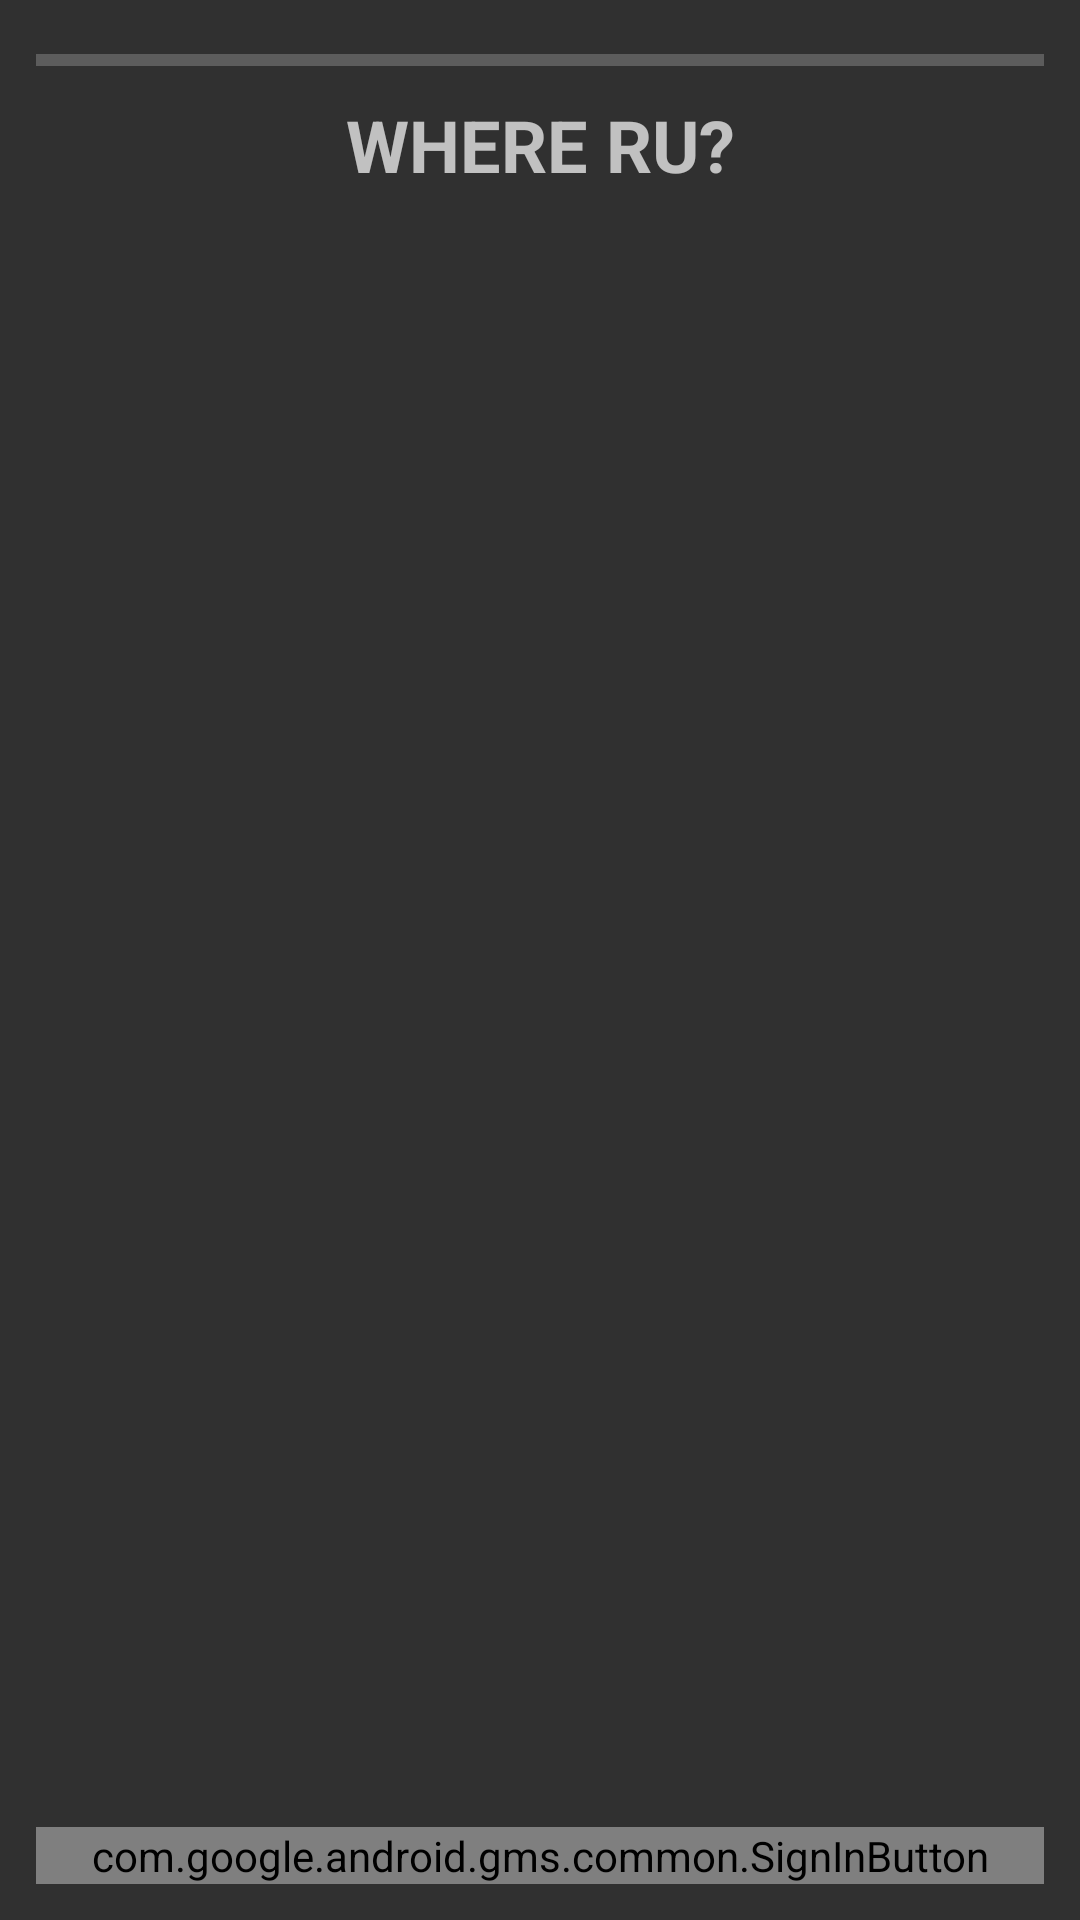

Write the Android layout XML for this screen, with the resource values it uses.
<!-- AndroidManifest.xml: application theme AppTheme -->
<!-- res/layout/activity_sign_in.xml -->
<?xml version="1.0" encoding="utf-8"?>
<android.support.constraint.ConstraintLayout xmlns:android="http://schemas.android.com/apk/res/android"
  xmlns:app="http://schemas.android.com/apk/res-auto"
  xmlns:tools="http://schemas.android.com/tools"
  android:id="@+id/activity_sign_in"
  android:layout_width="match_parent"
  android:layout_height="match_parent"
  android:layout_gravity="center_vertical"
  android:paddingTop="@dimen/activity_vertical_margin"
  android:paddingBottom="@dimen/activity_vertical_margin"
  android:paddingLeft="@dimen/activity_horizontal_margin"
  android:paddingRight="@dimen/activity_horizontal_margin"
  tools:context="net.frostedbytes.android.whereareyou.SignInActivity">

  <ProgressBar
    android:id="@+id/sign_in_progress"
    style="?android:attr/progressBarStyleHorizontal"
    android:layout_width="match_parent"
    android:layout_height="wrap_content"
    android:layout_margin="@dimen/default_view_margin"
    app:layout_constraintEnd_toEndOf="parent"
    app:layout_constraintStart_toStartOf="parent"
    app:layout_constraintTop_toTopOf="parent"/>
  <TextView
    android:id="@+id/sign_in_text_welcome"
    android:textStyle="bold"
    android:layout_width="match_parent"
    android:layout_height="wrap_content"
    android:layout_margin="@dimen/default_view_margin"
    android:gravity="center"
    android:text="@string/app_name"
    android:textAllCaps="true"
    android:textSize="24sp"
    app:layout_constraintEnd_toEndOf="parent"
    app:layout_constraintStart_toStartOf="parent"
    app:layout_constraintTop_toBottomOf="@id/sign_in_progress"/>
  <ImageView
    android:layout_width="wrap_content"
    android:layout_height="wrap_content"
    android:layout_margin="@dimen/default_view_margin"
    android:contentDescription="@string/desc_locked"
    android:src="@drawable/ic_lock_dark"
    app:layout_constraintBottom_toTopOf="@+id/sign_in_button_google"
    app:layout_constraintEnd_toEndOf="parent"
    app:layout_constraintStart_toStartOf="parent"/>
  <com.google.android.gms.common.SignInButton
    android:id="@+id/sign_in_button_google"
    android:layout_width="0dp"
    android:layout_height="wrap_content"
    android:layout_margin="@dimen/default_view_margin"
    app:layout_constraintBottom_toBottomOf="parent"
    app:layout_constraintEnd_toEndOf="parent"
    app:layout_constraintStart_toStartOf="parent"/>

  <TextView
      android:id="@+id/sign_in_text_version"
      android:layout_width="wrap_content"
      android:layout_height="wrap_content"
      android:layout_marginStart="8dp"
      android:layout_marginTop="8dp"
      android:layout_marginEnd="8dp"
      app:layout_constraintEnd_toEndOf="parent"
      app:layout_constraintStart_toStartOf="parent"
      app:layout_constraintTop_toBottomOf="@+id/sign_in_text_welcome" />

</android.support.constraint.ConstraintLayout>
<!-- resources referenced by this layout -->
<resources>
  <dimen name="activity_horizontal_margin">8dp</dimen>
  <dimen name="activity_vertical_margin">8dp</dimen>
  <dimen name="default_view_margin">4dp</dimen>
  <string name="app_name">Where RU?</string>
  <string name="desc_locked">App requires authentication before continuing.</string>
  <style name="AppTheme" parent="Theme.AppCompat.NoActionBar">
      <item name="colorPrimary">@color/colorPrimary</item>
      <item name="colorPrimaryDark">@color/colorPrimaryDark</item>
      <item name="colorAccent">@color/colorAccent</item>
      <item name="preferenceTheme">@style/PreferenceThemeOverlay</item>
    </style>
  <color name="colorPrimary">#3F51B5</color>
  <color name="colorPrimaryDark">#303F9F</color>
  <color name="colorAccent">#536dfe</color>
</resources>
